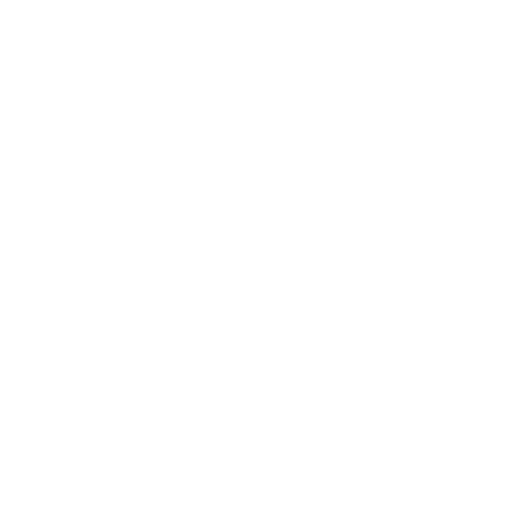
t = 0.00 s
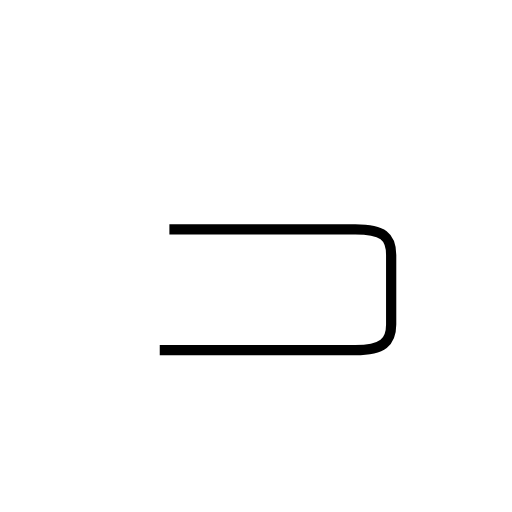
t = 1.62 s
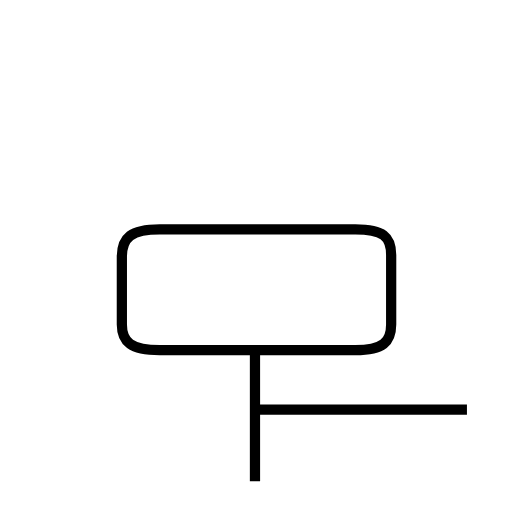
t = 3.16 s
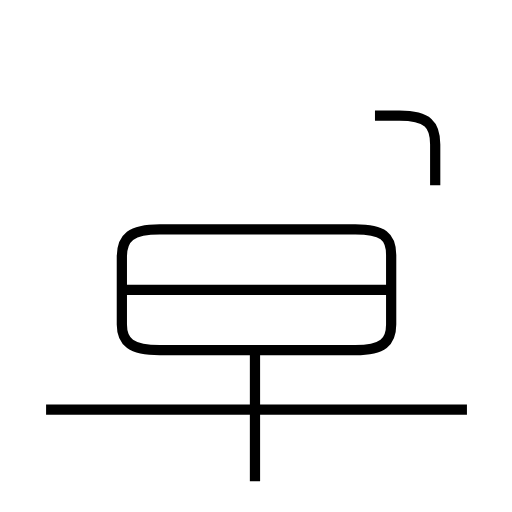
t = 4.90 s
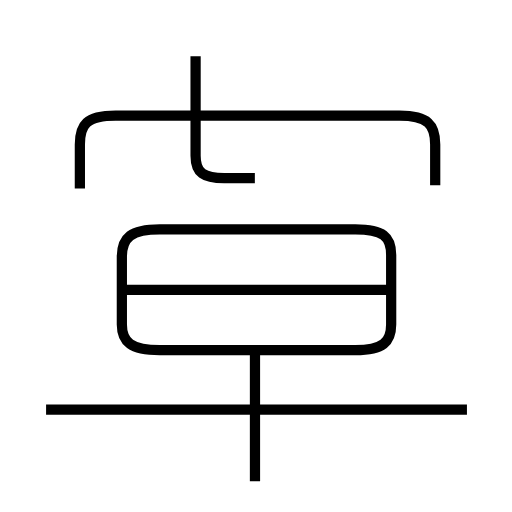
t = 6.45 s
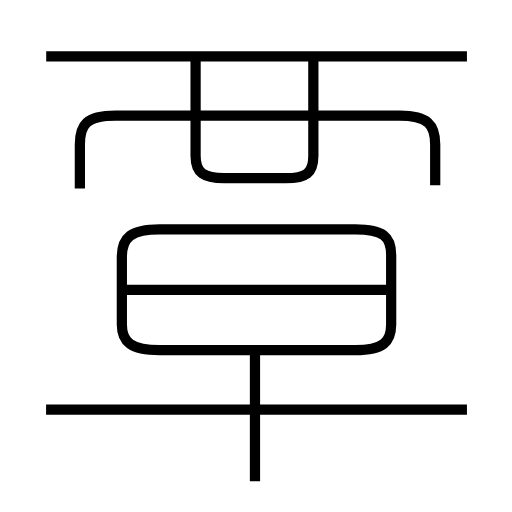
t = 8.19 s

The animated SVG that drew these frames (rendered in a browser with its animation timeline set to each time). Animation: 7 SMIL elements (animate=7); one cycle of 8.19 s.

<?xml version='1.0' encoding='utf-8'?>
<svg viewBox="0.0 -6.0 50.0 50.0" version="1.1" xmlns="http://www.w3.org/2000/svg"><rect x="-1000" y="-1000" width="2000" height="2000" stroke="white" fill="white" /><g style="fill:none;stroke:#000000;stroke-width:1"><path d="M 15.6 -9.8 L 34.7 -9.8 C 37.4 -9.8 38.2 -10.6 38.2 -12.3 L 38.2 -19.1 C 38.2 -20.9 37.4 -21.6 34.7 -21.6 L 15.6 -21.6 C 12.8 -21.6 11.9 -20.8 11.9 -18.9 L 11.9 -12.3 C 11.9 -10.6 12.8 -9.8 15.6 -9.8 Z " transform="translate(0.0 38.0)" stroke-dasharray="72.05390163069458" stroke-dashoffset="72.05390163069458"><animate attributeName="stroke-dashoffset" from="72.05390163069458" to="0" dur="2.1616170489208373s" begin="0s; anim_end.end" fill="freeze" id="anim0" /></path><path d="M 24.9 3.0 L 24.9 -9.7 " transform="translate(0.0 38.0)" stroke-dasharray="12.7" stroke-dashoffset="12.7"><animate attributeName="stroke-dashoffset" from="12.7" to="0" dur="0.38099999999999995s" begin="anim0.end" fill="freeze" id="anim1" /></path><path d="M 45.6 -4.0 L 4.5 -4.0 " transform="translate(0.0 38.0)" stroke-dasharray="41.1" stroke-dashoffset="41.1"><animate attributeName="stroke-dashoffset" from="41.1" to="0" dur="1.233s" begin="anim1.end" fill="freeze" id="anim2" /></path><path d="M 38.2 -15.7 L 12.3 -15.7 " transform="translate(0.0 38.0)" stroke-dasharray="25.900000000000002" stroke-dashoffset="25.900000000000002"><animate attributeName="stroke-dashoffset" from="25.900000000000002" to="0" dur="0.777s" begin="anim2.end" fill="freeze" id="anim3" /></path><path d="M 42.5 -25.9 L 42.5 -29.9 C 42.5 -31.8 41.8 -32.7 39.0 -32.7 L 11.3 -32.7 C 8.4 -32.7 7.8 -31.8 7.8 -29.9 L 7.8 -25.6 " transform="translate(0.0 38.0)" stroke-dasharray="46.50302853509855" stroke-dashoffset="46.50302853509855"><animate attributeName="stroke-dashoffset" from="46.50302853509855" to="0" dur="1.3950908560529565s" begin="anim3.end" fill="freeze" id="anim4" /></path><path d="M 19.1 -38.5 L 19.1 -28.8 C 19.1 -27.1 19.9 -26.6 21.9 -26.6 L 27.9 -26.6 C 29.9 -26.6 30.6 -27.1 30.6 -28.8 L 30.6 -38.5 " transform="translate(0.0 38.0)" stroke-dasharray="33.655028823462686" stroke-dashoffset="33.655028823462686"><animate attributeName="stroke-dashoffset" from="33.655028823462686" to="0" dur="1.0096508647038807s" begin="anim4.end" fill="freeze" id="anim5" /></path><path d="M 45.6 -38.5 L 4.5 -38.5" transform="translate(0.0 38.0)" stroke-dasharray="41.1" stroke-dashoffset="41.1"><animate attributeName="stroke-dashoffset" from="41.1" to="0" dur="1.233s" begin="anim5.end" fill="freeze" id="anim_end" /></path></g></svg>
